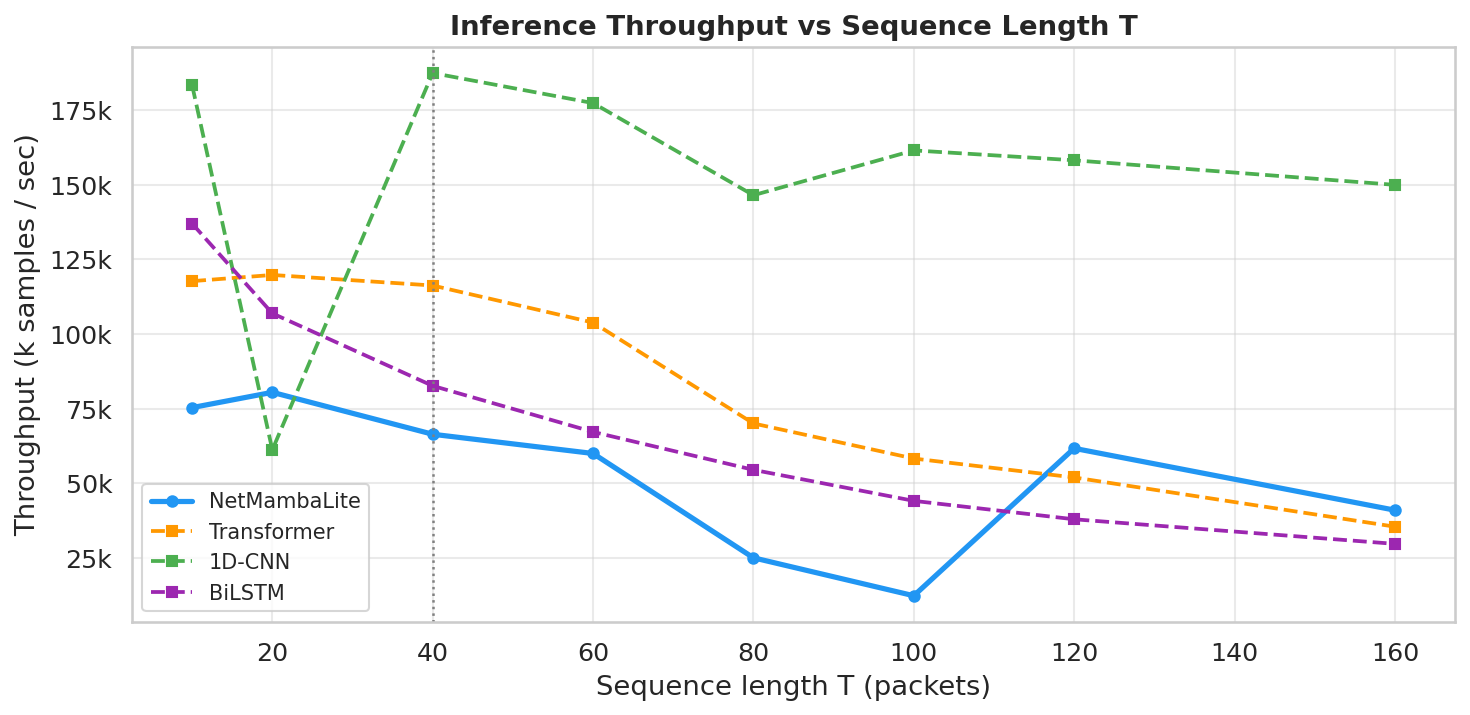

Data behind this chart, as committed beside it:
Model, T, Infer Speed (sps)
NetMambaLite, 10, 75328
NetMambaLite, 20, 80445
NetMambaLite, 40, 66399
NetMambaLite, 60, 59959
NetMambaLite, 80, 25013
NetMambaLite, 100, 12306
NetMambaLite, 120, 61686
NetMambaLite, 160, 40965
Transformer, 10, 117687
Transformer, 20, 119762
Transformer, 40, 116226
Transformer, 60, 103817
Transformer, 80, 70020
Transformer, 100, 58263
Transformer, 120, 51927
Transformer, 160, 35441
1D-CNN, 10, 183293
1D-CNN, 20, 61171
1D-CNN, 40, 187398
1D-CNN, 60, 177335
1D-CNN, 80, 146470
1D-CNN, 100, 161482
1D-CNN, 120, 158171
1D-CNN, 160, 149943
BiLSTM, 10, 136957
BiLSTM, 20, 106896
BiLSTM, 40, 82616
BiLSTM, 60, 67183
BiLSTM, 80, 54481
BiLSTM, 100, 44089
BiLSTM, 120, 37919
BiLSTM, 160, 29685
